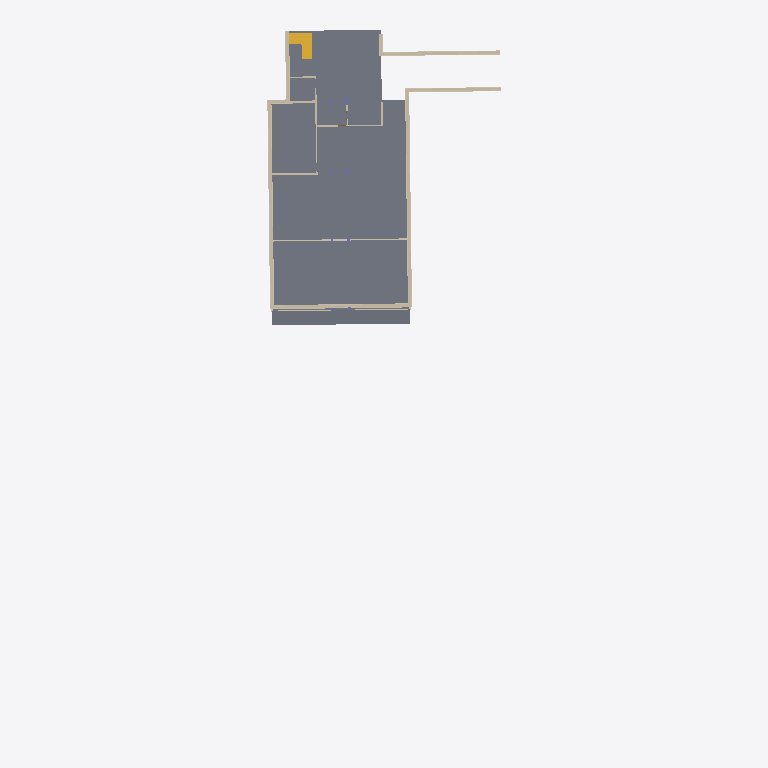
Plan cut of the same IFC building model at storey 'LVBSMT' (level -14.15 m, cut at -12.75 m), seen from above with north up, elements coloured by IFC class: 23 walls (beige), 2 slabs (grey), 1 stair (yellow). Cut surfaces are drawn darker.
Extent 25.9 m × 79.0 m × 16.2 m (x, y, z). Storeys (15): Sump Pit at -14.76 m; LVBSMT at -14.15 m; Foundation Level at -12.30 m; Level 1 at -10.77 m; 00_Survey Point at -10.77 m; C1 at -8.41 m; Level 2 at -7.93 m; C2 at -5.57 m; Level 3 at -5.08 m; C3 at -2.70 m; Level 4 at -2.24 m; C4 at 0.12 m; Curtain Wall Roof at 0.60 m; Roof at 1.28 m; Cooling Tower at 2.94 m. Elements (540): 259 IfcWall, 146 IfcWindow, 100 IfcColumn, 11 IfcSlab, 7 IfcDoor, 6 IfcCurtainWall, 4 IfcRoof, 4 IfcStair, 3 IfcCovering.

HEADER;
FILE_DESCRIPTION(('ViewDefinition [ReferenceView_V1.2]','RevitIdentifiers [VersionGUID: 711d3df7-eddc-4c05-b867-ed4536ee8e3e, NumberOfSaves: 7]','CoordinateReference [CoordinateBase: Shared Coordinates, ProjectSite: _Carleton Shared Site - LX]','ExchangeRequirement [Architecture]'),'2;1');
FILE_NAME('GRENVILLE HOUSE_ifc4_2025_full.ifc','2024-09-04T12:52:03-05:00',(''),(''),'ODA SDAI 24.11','Autodesk Revit 25.0.2.419 (ENG) - IFC 25.0.2.419','');
FILE_SCHEMA(('IFC4'));
ENDSEC;
DATA;
#27=IFCPROJECT('3QQ2fm7CnBcR7lJPekxme3',#18,'14/GR',$,$,'CARLETON DIGITAL CAMPUS','Project Status',(#22),#49722);
#95=IFCSITE('3QQ2fm7CnBcR7lJPekxme1',#18,'Default',$,$,#94,$,$,.ELEMENT.,(45,22,53,2624),(-75,-41,-53,-809204),0.0,$,$);
#32=IFCBUILDING('3QQ2fm7CnBcR7lJPekxme2',#18,'GRENVILLE HOUSE',$,$,#30,$,'GRENVILLE HOUSE',.ELEMENT.,$,$,#31);
#36=IFCBUILDINGSTOREY('3hMFTsXlL7f9yKOvV41N5g',#18,'Sump Pit',$,'Level:1/4" Head',#35,$,'Sump Pit',.ELEMENT.,-3987.8);
#40=IFCBUILDINGSTOREY('05SUnTes51iBtOaD2GXrCr',#18,'LVBSMT',$,'Level:1/4" Head',#39,$,'LVBSMT',.ELEMENT.,-3378.2000000000003);
#44=IFCBUILDINGSTOREY('3hMFTsXlL7f9yKOvV41Mhw',#18,'Foundation Level',$,'Level:1/4" Head',#43,$,'Foundation Level',.ELEMENT.,-1524.0);
#47=IFCBUILDINGSTOREY('05SUnTes51iBtOaD2GXq39',#18,'Level 1',$,'Level:1/4" Head',#46,$,'Level 1',.ELEMENT.,0.0);
#50=IFCBUILDINGSTOREY('2cW$cE1n54wBL3UtbqYrP3',#18,'00_Survey Point',$,'Level:1/4" Head',#49,$,'00_Survey Point',.ELEMENT.,0.0);
#54=IFCBUILDINGSTOREY('0s5br1pT176u4Zy0eiEklw',#18,'C1',$,'Level:1/4" Head',#53,$,'C1',.ELEMENT.,2362.2000000000003);
#58=IFCBUILDINGSTOREY('05SUnTes51iBtOaD2GXry3',#18,'Level 2',$,'Level:1/4" Head',#57,$,'Level 2',.ELEMENT.,2844.8000000000006);
#62=IFCBUILDINGSTOREY('0s5br1pT176u4Zy0eiEkut',#18,'C2',$,'Level:1/4" Head',#61,$,'C2',.ELEMENT.,5207.0);
#66=IFCBUILDINGSTOREY('05SUnTes51iBtOaD2GXrgE',#18,'Level 3',$,'Level:1/4" Head',#65,$,'Level 3',.ELEMENT.,5689.600000000001);
#70=IFCBUILDINGSTOREY('0s5br1pT176u4Zy0eiElBL',#18,'C3',$,'Level:1/4" Head',#69,$,'C3',.ELEMENT.,8077.200000000001);
#74=IFCBUILDINGSTOREY('05SUnTes51iBtOaD2GXrX$',#18,'Level 4',$,'Level:1/4" Head',#73,$,'Level 4',.ELEMENT.,8534.4);
#78=IFCBUILDINGSTOREY('0s5br1pT176u4Zy0eiElUT',#18,'C4',$,'Level:1/4" Head',#77,$,'C4',.ELEMENT.,10896.6);
#82=IFCBUILDINGSTOREY('3UHDZGbLn82AwsXqhIWwCd',#18,'Curtain Wall Roof',$,'Level:1/4" Head',#81,$,'Curtain Wall Roof',.ELEMENT.,11379.2);
#86=IFCBUILDINGSTOREY('05SUnTes51iBtOaD2GXqML',#18,'Roof',$,'Level:1/4" Head',#85,$,'Roof',.ELEMENT.,12055.475);
#90=IFCBUILDINGSTOREY('05SUnTes51iBtOaD2GXqz0',#18,'Cooling Tower',$,'Level:1/4" Head',#89,$,'Cooling Tower',.ELEMENT.,13716.0);
#8413=IFCSLAB('17L5RYYLn5VOJhEVPsSctx',#18,'Floor:Concrete Slab - 6":187143',$,'Floor:Concrete Slab - 6"',#8400,#8412,'187143',.FLOOR.);
#8555=IFCSLAB('0JIcMIIObE7hBfwtCkeZut',#18,'Floor:Concrete Slab - 6":189296',$,'Floor:Concrete Slab - 6"',#8496,$,'189296',.FLOOR.);
#9974=IFCWALL('0LRQxHEYbFXPmPQ8PZ8reD',#18,'Basic Wall:Foundation - 12" Concrete:193319',$,'Basic Wall:Foundation - 12" Concrete',#9962,#9973,'193319',.NOTDEFINED.);
#9085=IFCWALL('2BUnSjgY15JB7mDGsAP4d6',#18,'Basic Wall:Foundation - 12" Concrete:191716',$,'Basic Wall:Foundation - 12" Concrete',#9073,#9084,'191716',.NOTDEFINED.);
#37483=IFCSTAIR('38C$8wbRfAZRiT3QRzTQHm',#18,'Assembled Stair:Stair:471506',$,'Assembled Stair:7" max riser 11" tread',#37482,$,'471506',.HALF_TURN_STAIR.);
#10111=IFCWALL('0LRQxHEYbFXPmPQ8PZ8rft',#18,'Basic Wall:Foundation - 12" Concrete:193373',$,'Basic Wall:Foundation - 12" Concrete',#10099,#10110,'193373',.NOTDEFINED.);
#9700=IFCWALL('0LRQxHEYbFXPmPQ8PZ8rke',#18,'Basic Wall:Foundation - 12" Concrete:193154',$,'Basic Wall:Foundation - 12" Concrete',#9688,#9699,'193154',.NOTDEFINED.);
#9038=IFCWALL('2BUnSjgY15JB7mDGsAP4d1',#18,'Basic Wall:Exterior - CMU on Mtl. Stud:191715',$,'Basic Wall:Exterior - CMU on Mtl. Stud',#8986,#9037,'191715',.NOTDEFINED.);
#9927=IFCWALL('0LRQxHEYbFXPmPQ8PZ8reC',#18,'Basic Wall:Exterior - CMU on Mtl. Stud:193318',$,'Basic Wall:Exterior - CMU on Mtl. Stud',#9875,#9926,'193318',.NOTDEFINED.);
#9837=IFCWALL('0LRQxHEYbFXPmPQ8PZ8rlX',#18,'Basic Wall:Foundation - 12" Concrete:193227',$,'Basic Wall:Foundation - 12" Concrete',#9825,#9836,'193227',.NOTDEFINED.);
#8806=IFCWALL('2BUnSjgY15JB7mDGsAP4cl',#18,'Basic Wall:Foundation - 12" Concrete:191629',$,'Basic Wall:Foundation - 12" Concrete',#8794,#8805,'191629',.NOTDEFINED.);
#10064=IFCWALL('0LRQxHEYbFXPmPQ8PZ8rfs',#18,'Basic Wall:Exterior - CMU on Mtl. Stud:193372',$,'Basic Wall:Exterior - CMU on Mtl. Stud',#10012,#10063,'193372',.NOTDEFINED.);
#9653=IFCWALL('0LRQxHEYbFXPmPQ8PZ8rkh',#18,'Basic Wall:Exterior - CMU on Mtl. Stud:193153',$,'Basic Wall:Exterior - CMU on Mtl. Stud',#9601,#9652,'193153',.NOTDEFINED.);
#10603=IFCWALL('34N7WGT9fE6OVKE8k1C32y',#18,'Basic Wall:Generic - 6":194256',$,'Basic Wall:Generic - 6"',#10591,#10602,'194256',.NOTDEFINED.);
#9790=IFCWALL('0LRQxHEYbFXPmPQ8PZ8rlW',#18,'Basic Wall:Exterior - CMU on Mtl. Stud:193226',$,'Basic Wall:Exterior - CMU on Mtl. Stud',#9738,#9789,'193226',.NOTDEFINED.);
#17094=IFCWALL('1NY4su0JH6Y8zDNkKic17h',#18,'Basic Wall:Generic - 6":211497',$,'Basic Wall:Generic - 6"',#17063,#17093,'211497',.NOTDEFINED.);
#10503=IFCWALL('34N7WGT9fE6OVKE8k1C30x',#18,'Basic Wall:Generic - 6":194135',$,'Basic Wall:Generic - 6"',#10491,#10502,'194135',.NOTDEFINED.);
#8737=IFCWALL('2BUnSjgY15JB7mDGsAP4ck',#18,'Basic Wall:Exterior - CMU on Mtl. Stud:191628',$,'Basic Wall:Exterior - CMU on Mtl. Stud',#8685,#8736,'191628',.NOTDEFINED.);
#17417=IFCWALL('2g$DN9OyXFX9Ll1pFzZwhS',#18,'Basic Wall:Generic - 8":213387',$,'Basic Wall:Generic - 8"',#17398,#17416,'213387',.NOTDEFINED.);
#17481=IFCWALL('2g$DN9OyXFX9Ll1pFzZwYm',#18,'Basic Wall:Generic - 6":213991',$,'Basic Wall:Generic - 6"',#17454,#17480,'213991',.NOTDEFINED.);
#8948=IFCWALL('2BUnSjgY15JB7mDGsAP4cN',#18,'Basic Wall:Foundation - 12" Concrete:191669',$,'Basic Wall:Foundation - 12" Concrete',#8936,#8947,'191669',.NOTDEFINED.);
#17362=IFCWALL('2g$DN9OyXFX9Ll1pFzZwkc',#18,'Basic Wall:Generic - 12":213233',$,'Basic Wall:Generic - 12"',#17343,#17361,'213233',.NOTDEFINED.);
#12986=IFCWALL('2vHiaiBen1p8mRi63kKVUt',#18,'Basic Wall:Foundation - 12" Concrete:202804',$,'Basic Wall:Foundation - 12" Concrete',#12974,#12985,'202804',.NOTDEFINED.);
#17532=IFCWALL('2g$DN9OyXFX9Ll1pFzZw$T',#18,'Basic Wall:Generic - 6":214154',$,'Basic Wall:Generic - 6"',#17520,#17531,'214154',.NOTDEFINED.);
#17152=IFCWALL('1NY4su0JH6Y8zDNkKic15F',#18,'Basic Wall:Generic - 6":211597',$,'Basic Wall:Generic - 6"',#17133,#17151,'211597',.NOTDEFINED.);
#12939=IFCWALL('2vHiaiBen1p8mRi63kKVUm',#18,'Basic Wall:Exterior - CMU on Mtl. Stud:202803',$,'Basic Wall:Exterior - CMU on Mtl. Stud',#12887,#12938,'202803',.NOTDEFINED.);
ENDSEC;
